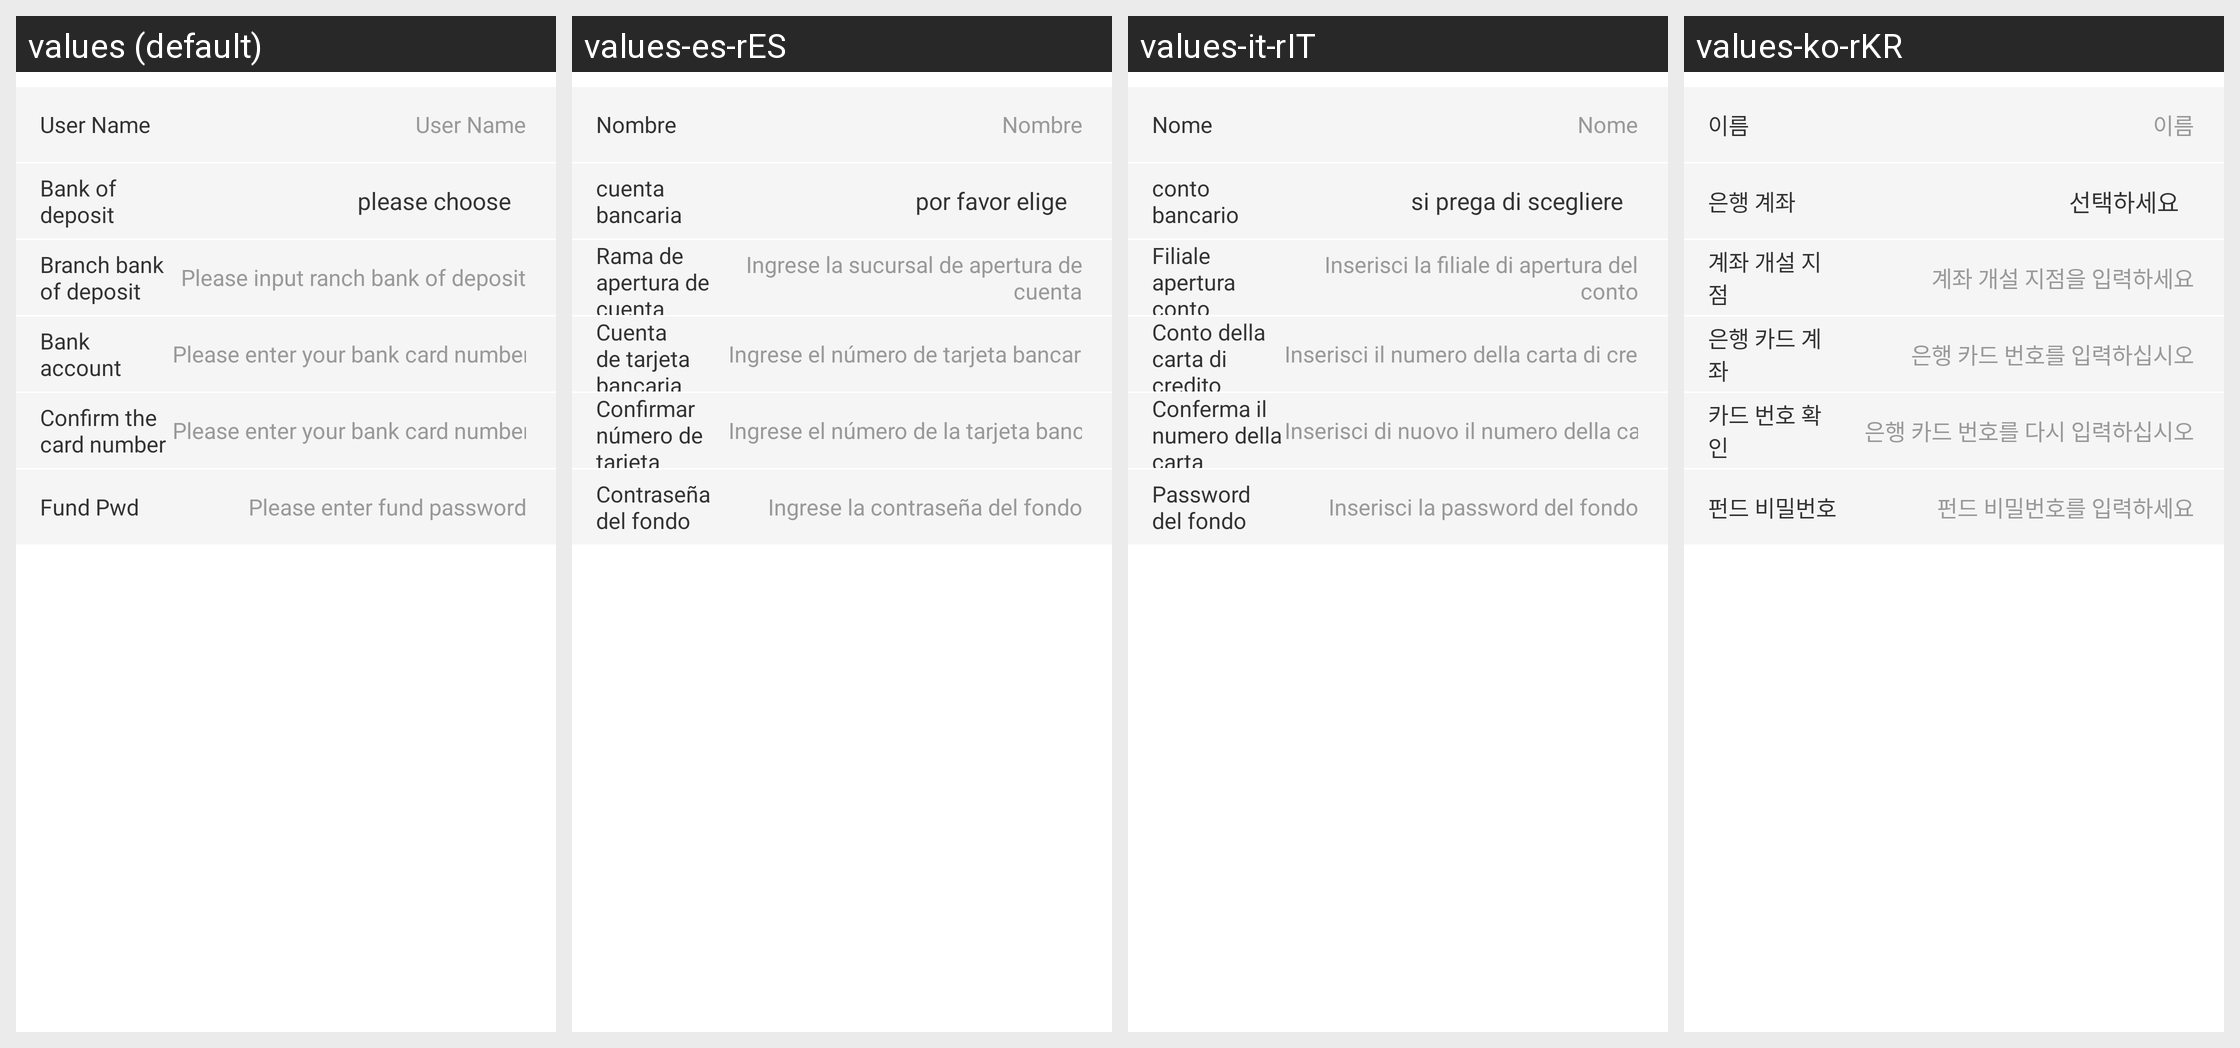

Translations of the strings shown on this Android screen, per locale in the grid:
Android screen res/layout/activity_bind_bank.xml rendered under 4 locales, left to right: values (default), values-es-rES, values-it-rIT, values-ko-rKR. Device: Nexus 5 (rendered at 1080×1920; each locale shown at half size, 540×960, under a caption strip naming it); theme AppTheme.StartingWindowTheme.
Other locales in the repository, not shown: values-de-rDE, values-en, values-fr-rFR, values-ja-rJP, values-zh-rCN, values-zh-rMO.
Strings drawn on this screen, with the default value and each locale's value (text and hints the layout hard-codes, and strings that could not be matched under every locale, appear in the picture but are not listed):

name
  values: User Name
  values-es-rES: Nombre
  values-it-rIT: Nome
  values-ko-rKR: 이름

bank
  values: Bank of deposit
  values-es-rES: cuenta bancaria
  values-it-rIT: conto bancario
  values-ko-rKR: 은행 계좌

text_ad_select
  values: please choose
  values-es-rES: por favor elige
  values-it-rIT: si prega di scegliere
  values-ko-rKR: 선택하세요

account_opening_branch
  values: Branch bank of deposit
  values-es-rES: Rama de apertura de cuenta
  values-it-rIT: Filiale apertura conto
  values-ko-rKR: 계좌 개설 지점

account_opening_branchTip
  values: Please input ranch bank of deposit
  values-es-rES: Ingrese la sucursal de apertura de cuenta
  values-it-rIT: Inserisci la filiale di apertura del conto
  values-ko-rKR: 계좌 개설 지점을 입력하세요

unionpay_account
  values: Bank account
  values-es-rES: Cuenta de tarjeta bancaria
  values-it-rIT: Conto della carta di credito
  values-ko-rKR: 은행 카드 계좌

unionpay_accountTip
  values: Please enter your bank card number
  values-es-rES: Ingrese el número de tarjeta bancaria
  values-it-rIT: Inserisci il numero della carta di credito
  values-ko-rKR: 은행 카드 번호를 입력하십시오

confirm_cardnumber
  values: Confirm the card number
  values-es-rES: Confirmar número de tarjeta
  values-it-rIT: Conferma il numero della carta
  values-ko-rKR: 카드 번호 확인

unionpay_accountTip2
  values: Please enter your bank card number again
  values-es-rES: Ingrese el número de la tarjeta bancaria nuevamente
  values-it-rIT: Inserisci di nuovo il numero della carta di credito
  values-ko-rKR: 은행 카드 번호를 다시 입력하십시오

capital_password
  values: Fund Pwd
  values-es-rES: Contraseña del fondo
  values-it-rIT: Password del fondo
  values-ko-rKR: 펀드 비밀번호

capital_passwordTip
  values: Please enter fund password
  values-es-rES: Ingrese la contraseña del fondo
  values-it-rIT: Inserisci la password del fondo
  values-ko-rKR: 펀드 비밀번호를 입력하세요
